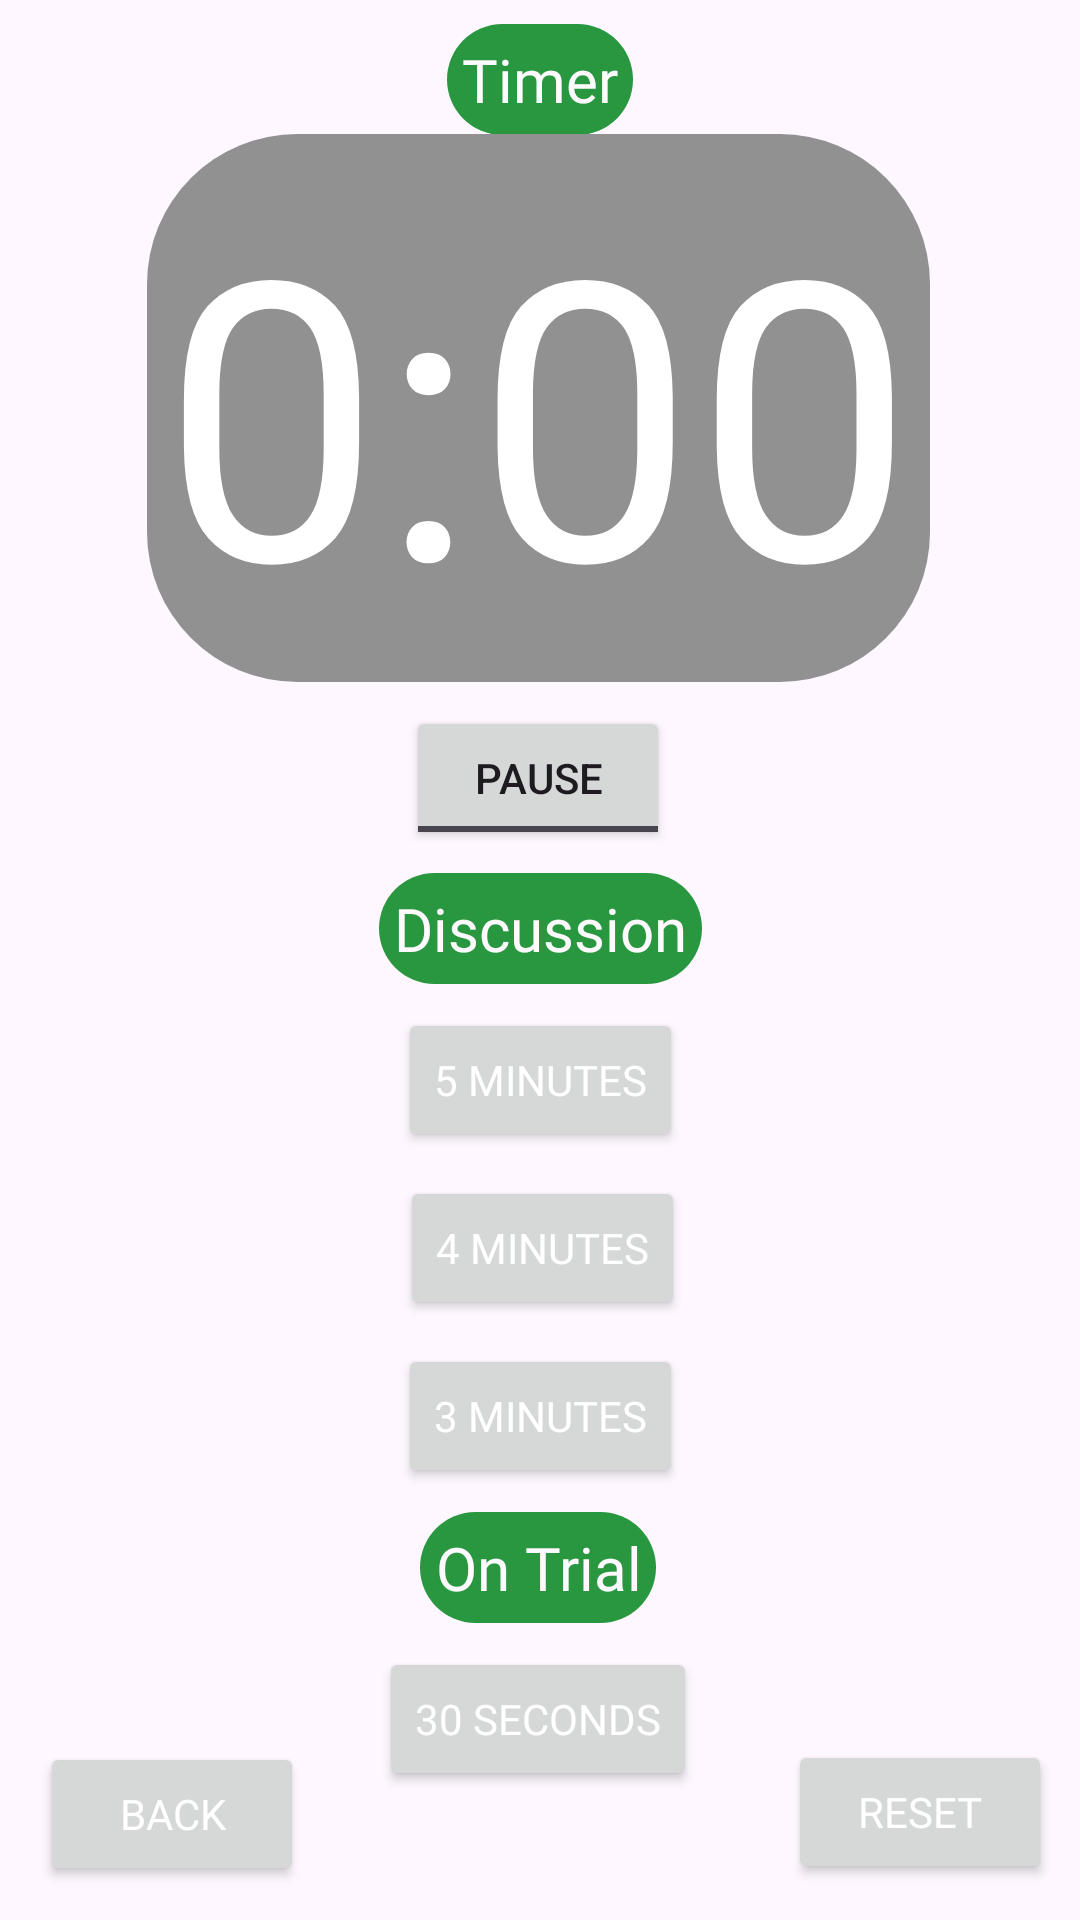

The Android layout XML behind this screen, and the referenced resources:
<!-- AndroidManifest.xml: application theme Theme.PuffleMafia -->
<!-- res/layout/activity_timer_screen.xml -->
<?xml version="1.0" encoding="utf-8"?>
<androidx.constraintlayout.widget.ConstraintLayout xmlns:android="http://schemas.android.com/apk/res/android"
    xmlns:app="http://schemas.android.com/apk/res-auto"
    xmlns:tools="http://schemas.android.com/tools"
    android:layout_width="match_parent"
    android:layout_height="match_parent"
    tools:context=".TimerScreen">

    <LinearLayout
        android:id="@+id/TimerTitleBox"
        android:layout_width="wrap_content"
        android:layout_height="wrap_content"
        android:layout_marginTop="8dp"
        android:layout_marginBottom="8dp"
        android:background="@drawable/green_rectangle"
        android:gravity="center"
        android:orientation="vertical"
        android:padding="5dp"
        app:layout_constraintBottom_toBottomOf="parent"
        app:layout_constraintEnd_toEndOf="parent"
        app:layout_constraintStart_toStartOf="parent"
        app:layout_constraintTop_toTopOf="parent"
        app:layout_constraintVertical_bias="0.0">

        <TextView
            android:id="@+id/TimerTitleText"
            android:layout_width="wrap_content"
            android:layout_height="wrap_content"
            android:baselineAligned="false"
            android:fontFamily="@font/horizon"
            android:gravity="center"
            android:text="Timer"
            android:textAppearance="?android:attr/textAppearanceLarge"
            android:textColor="#FEFAFD"
            android:textSize="20sp" />
    </LinearLayout>

    <ToggleButton
        android:id="@+id/PausePlay"
        android:layout_width="wrap_content"
        android:layout_height="wrap_content"
        android:layout_marginStart="8dp"
        android:layout_marginTop="8dp"
        android:layout_marginEnd="8dp"
        android:layout_marginBottom="8dp"
        android:textOff="Pause"
        android:textOn="Play"
        app:layout_constraintBottom_toBottomOf="parent"
        app:layout_constraintEnd_toEndOf="parent"
        app:layout_constraintHorizontal_bias="0.498"
        app:layout_constraintStart_toStartOf="parent"
        app:layout_constraintTop_toBottomOf="@+id/Timer"
        app:layout_constraintVertical_bias="0.0" />

    <LinearLayout
        android:id="@+id/Timer"
        android:layout_width="wrap_content"
        android:layout_height="wrap_content"
        android:layout_marginStart="8dp"
        android:layout_marginTop="8dp"
        android:layout_marginEnd="8dp"
        android:layout_marginBottom="8dp"
        android:background="@drawable/grey_rectangle"
        android:gravity="center"
        android:orientation="vertical"
        android:padding="5dp"
        app:layout_constraintBottom_toBottomOf="parent"
        app:layout_constraintEnd_toEndOf="parent"
        app:layout_constraintHorizontal_bias="0.494"
        app:layout_constraintStart_toStartOf="parent"
        app:layout_constraintTop_toTopOf="parent"
        app:layout_constraintVertical_bias="0.083">

        <TextView
            android:id="@+id/TimerNumbers"
            android:layout_width="wrap_content"
            android:layout_height="wrap_content"
            android:baselineAligned="false"
            android:fontFamily="@font/horizon"
            android:gravity="center"
            android:text="0:00"
            android:textAppearance="?android:attr/textAppearanceLarge"
            android:textColor="@color/white"
            android:textSize="130sp" />
    </LinearLayout>

    <LinearLayout
        android:id="@+id/DiscussionTitleBox"
        android:layout_width="wrap_content"
        android:layout_height="wrap_content"
        android:layout_marginStart="8dp"
        android:layout_marginEnd="8dp"
        android:layout_marginBottom="8dp"
        android:background="@drawable/green_rectangle"
        android:gravity="center"
        android:orientation="vertical"
        android:padding="5dp"
        app:layout_constraintBottom_toBottomOf="parent"
        app:layout_constraintEnd_toEndOf="parent"
        app:layout_constraintStart_toStartOf="parent"
        app:layout_constraintTop_toBottomOf="@+id/PausePlay"
        app:layout_constraintVertical_bias="0.025">

        <TextView
            android:id="@+id/DiscussionTitleText"
            android:layout_width="wrap_content"
            android:layout_height="wrap_content"
            android:baselineAligned="false"
            android:fontFamily="@font/horizon"
            android:gravity="center"
            android:text="Discussion"
            android:textAppearance="?android:attr/textAppearanceLarge"
            android:textColor="#FEFAFD"
            android:textSize="20sp" />
    </LinearLayout>

    <LinearLayout
        android:id="@+id/OnTrialTitleBox"
        android:layout_width="wrap_content"
        android:layout_height="wrap_content"
        android:layout_marginStart="8dp"
        android:layout_marginTop="8dp"
        android:layout_marginEnd="8dp"
        android:layout_marginBottom="8dp"
        android:background="@drawable/green_rectangle"
        android:gravity="center"
        android:orientation="vertical"
        android:padding="5dp"
        app:layout_constraintBottom_toBottomOf="parent"
        app:layout_constraintEnd_toEndOf="parent"
        app:layout_constraintHorizontal_bias="0.497"
        app:layout_constraintStart_toStartOf="parent"
        app:layout_constraintTop_toBottomOf="@+id/ThreeMinutes"
        app:layout_constraintVertical_bias="0.0">

        <TextView
            android:id="@+id/OnTrialTitleText"
            android:layout_width="wrap_content"
            android:layout_height="wrap_content"
            android:baselineAligned="false"
            android:fontFamily="@font/horizon"
            android:gravity="center"
            android:text="On Trial"
            android:textAppearance="?android:attr/textAppearanceLarge"
            android:textColor="#FEFAFD"
            android:textSize="20sp" />
    </LinearLayout>

    <Button
        android:id="@+id/FiveMinutes"
        android:layout_width="wrap_content"
        android:layout_height="wrap_content"
        android:layout_marginStart="8dp"
        android:layout_marginTop="8dp"
        android:layout_marginEnd="8dp"
        android:fontFamily="@font/horizon"
        android:text="5 Minutes"
        android:textColor="@color/white"
        app:layout_constraintBottom_toBottomOf="parent"
        app:layout_constraintEnd_toEndOf="parent"
        app:layout_constraintStart_toStartOf="parent"
        app:layout_constraintTop_toBottomOf="@+id/DiscussionTitleBox"
        app:layout_constraintVertical_bias="0.0" />

    <Button
        android:id="@+id/FourMinutes"
        android:layout_width="wrap_content"
        android:layout_height="wrap_content"
        android:layout_marginStart="8dp"
        android:layout_marginTop="8dp"
        android:layout_marginEnd="8dp"
        android:fontFamily="@font/horizon"
        android:text="4 Minutes"
        android:textColor="@color/white"
        app:layout_constraintBottom_toBottomOf="parent"
        app:layout_constraintEnd_toEndOf="parent"
        app:layout_constraintHorizontal_bias="0.504"
        app:layout_constraintStart_toStartOf="parent"
        app:layout_constraintTop_toBottomOf="@+id/FiveMinutes"
        app:layout_constraintVertical_bias="0.0" />

    <Button
        android:id="@+id/ThreeMinutes"
        android:layout_width="wrap_content"
        android:layout_height="wrap_content"
        android:layout_marginStart="8dp"
        android:layout_marginTop="8dp"
        android:layout_marginEnd="8dp"
        android:fontFamily="@font/horizon"
        android:text="3 Minutes"
        android:textColor="@color/white"
        app:layout_constraintBottom_toBottomOf="parent"
        app:layout_constraintEnd_toEndOf="parent"
        app:layout_constraintStart_toStartOf="parent"
        app:layout_constraintTop_toBottomOf="@+id/FourMinutes"
        app:layout_constraintVertical_bias="0.0" />

    <Button
        android:id="@+id/ThirtySeconds"
        android:layout_width="wrap_content"
        android:layout_height="wrap_content"
        android:layout_marginStart="8dp"
        android:layout_marginTop="8dp"
        android:layout_marginEnd="8dp"
        android:layout_marginBottom="8dp"
        android:fontFamily="@font/horizon"
        android:text="30 Seconds"
        android:textColor="@color/white"
        app:layout_constraintBottom_toTopOf="@+id/BackToMainMafiaScreen"
        app:layout_constraintEnd_toEndOf="parent"
        app:layout_constraintHorizontal_bias="0.497"
        app:layout_constraintStart_toStartOf="parent"
        app:layout_constraintTop_toBottomOf="@+id/OnTrialTitleBox"
        app:layout_constraintVertical_bias="0.0" />

    <Button
        android:id="@+id/BackToMainMafiaScreen"
        android:layout_width="wrap_content"
        android:layout_height="wrap_content"
        android:fontFamily="@font/horizon"
        android:text="BACK"
        android:textColor="@color/white"
        app:layout_constraintBottom_toBottomOf="parent"
        app:layout_constraintEnd_toEndOf="parent"
        app:layout_constraintHorizontal_bias="0.049"
        app:layout_constraintStart_toStartOf="parent"
        app:layout_constraintTop_toTopOf="parent"
        app:layout_constraintVertical_bias="0.981" />

    <Button
        android:id="@+id/Reset"
        android:layout_width="wrap_content"
        android:layout_height="wrap_content"
        android:fontFamily="@font/horizon"
        android:text="Reset"
        android:textColor="@color/white"
        app:layout_constraintBottom_toBottomOf="parent"
        app:layout_constraintEnd_toEndOf="parent"
        app:layout_constraintHorizontal_bias="0.945"
        app:layout_constraintStart_toEndOf="@+id/BackToMainMafiaScreen"
        app:layout_constraintTop_toTopOf="parent"
        app:layout_constraintVertical_bias="0.98" />

</androidx.constraintlayout.widget.ConstraintLayout>
<!-- resources referenced by this layout -->
<resources>
  <!-- drawable green_rectangle (drawable) -->
  <?xml version="1.0" encoding="utf-8"?>
  <shape xmlns:android="http://schemas.android.com/apk/res/android"
      android:shape="rectangle" >
  
      <solid android:color="#299740" />
  
      <corners
          android:bottomLeftRadius="25dp"
          android:bottomRightRadius="25dp"
          android:topLeftRadius="25dp"
          android:topRightRadius="25dp" />
  
  </shape>
  <!-- drawable grey_rectangle (drawable) -->
  <?xml version="1.0" encoding="utf-8"?>
  <shape xmlns:android="http://schemas.android.com/apk/res/android"
      android:shape="rectangle" >
  
      <solid android:color="#919191" />
  
      <corners
          android:bottomLeftRadius="50dp"
          android:bottomRightRadius="50dp"
          android:topLeftRadius="50dp"
          android:topRightRadius="50dp" />
  
  </shape>
  <style name="Theme.PuffleMafia" parent="Base.Theme.PuffleMafia" />
  <style name="Base.Theme.PuffleMafia" parent="Theme.Material3.DayNight.NoActionBar">
          
          
      </style>
  <!-- not gathered from this repository: default colours our renderer supplied (Android Studio template values) -->
  <color name="white">#FFFFFFFF</color>
</resources>
